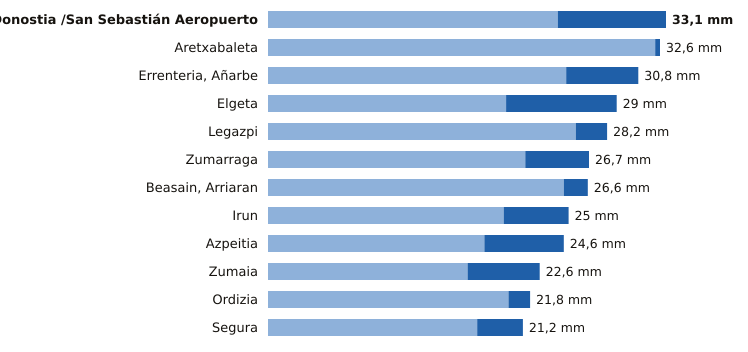

The file beside this chart, header and first rows:
estacion, provincia, indicativo, mm_6_dias_anteriores, mm_hoy, mm_7_dias, horas_de_hoy
Donostia /San Sebastián Aeropuerto, Gipuzkoa, 1014A, 24.1, 9.0, 33.1, 6
Aretxabaleta, Gipuzkoa, 1048X, 32.2, 0.4, 32.6, 6
Errenteria, Añarbe, Gipuzkoa, 1021X, 24.8, 6.0, 30.8, 6
Elgeta, Gipuzkoa, 1049N, 19.8, 9.2, 29.0, 6
Legazpi, Gipuzkoa, 1037X, 25.6, 2.6, 28.2, 6
Zumarraga, Gipuzkoa, 1037Y, 21.4, 5.3, 26.7, 6
Beasain, Arriaran, Gipuzkoa, 1025X, 24.6, 2.0, 26.6, 6
Irun, Gipuzkoa, 1012P, 19.6, 5.4, 25.0, 5
Azpeitia, Gipuzkoa, 1038X, 18.0, 6.6, 24.6, 6
Zumaia, Gipuzkoa, 1041A, 16.6, 6.0, 22.6, 6
Ordizia, Gipuzkoa, 1026X, 20.0, 1.8, 21.8, 6
Segura, Gipuzkoa, 1025A, 17.4, 3.8, 21.2, 6
